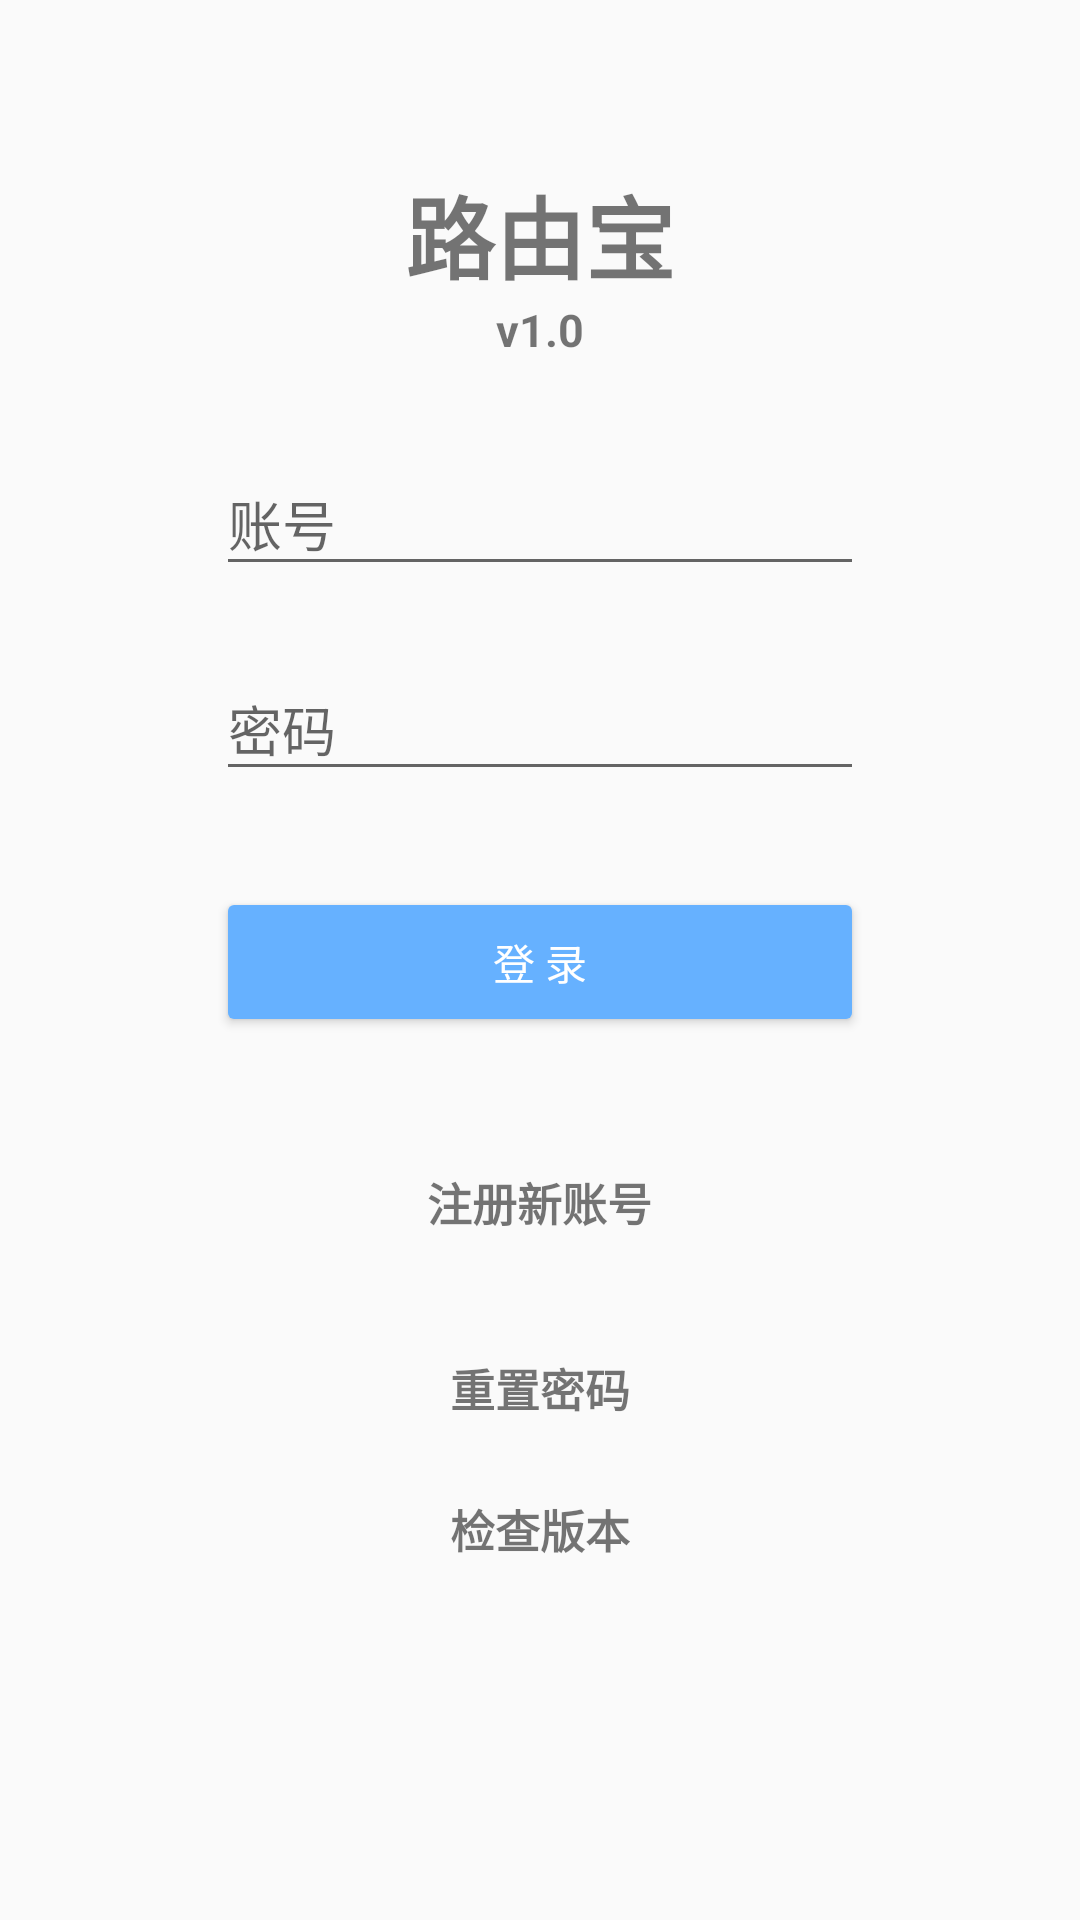

Reconstruct the res/layout file that produces this screen, plus the resources it refers to.
<!-- AndroidManifest.xml: application theme AppTheme -->
<!-- res/layout/activity_login.xml -->
<?xml version="1.0" encoding="utf-8"?>
<ScrollView xmlns:android="http://schemas.android.com/apk/res/android"
    android:layout_width="fill_parent"
    android:layout_height="fill_parent"
    android:fitsSystemWindows="true">

    <LinearLayout
        android:orientation="vertical"
        android:layout_width="match_parent"
        android:layout_height="match_parent"
        android:paddingTop="56dp">
        <LinearLayout
            android:layout_width="match_parent"
            android:layout_height="wrap_content"
            android:layout_gravity="center"
            android:orientation="horizontal">
            <LinearLayout
                android:layout_width="0dp"
                android:layout_weight="1"
                android:layout_height="wrap_content">
            </LinearLayout>
            <LinearLayout
                android:layout_width="0dp"
                android:layout_weight="3"
                android:layout_height="wrap_content"
                android:orientation="vertical">
                <TextView
                    android:text="@string/system_name_cn"
                    android:textStyle="bold"
                    android:textSize="30sp"
                    android:layout_width="wrap_content"
                    android:layout_height="wrap_content"
                    android:layout_gravity="center_horizontal" />
                <TextView
                    android:id="@+id/system_version"
                    android:text="v1.0"
                    android:textStyle="bold"
                    android:textSize="15sp"
                    android:layout_width="wrap_content"
                    android:layout_height="wrap_content"
                    android:layout_marginBottom="15dp"
                    android:layout_gravity="center_horizontal" />

					
					
                
                
				<com.google.android.material.textfield.TextInputLayout
                    android:layout_width="match_parent"
                    android:layout_height="wrap_content"
                    android:layout_marginTop="8dp"
                    android:layout_marginBottom="8dp">
                    <EditText android:id="@+id/input_account"
                        android:layout_width="match_parent"
                        android:layout_height="wrap_content"
                        android:inputType="text"
                        android:imeOptions="flagNoExtractUi"
                        android:text=""
                        android:hint="@string/account" />
                </com.google.android.material.textfield.TextInputLayout>

                
                <com.google.android.material.textfield.TextInputLayout
                    android:layout_width="match_parent"
                    android:layout_height="wrap_content"
                    android:layout_marginTop="8dp"
                    android:layout_marginBottom="8dp">
                    <EditText android:id="@+id/input_password"
                        android:layout_width="match_parent"
                        android:layout_height="wrap_content"
                        android:inputType="textPassword"
                        android:imeOptions="flagNoExtractUi"
                        android:text=""
                        android:hint="@string/signup_password"/>
                </com.google.android.material.textfield.TextInputLayout>

                
				<Button
                    android:id="@+id/btn_login"
                    android:layout_width="match_parent"
                    android:layout_height="50dp"
                    android:layout_marginTop="24dp"
                    android:layout_marginBottom="24dp"
                    android:textColor="#ffffff"
                    android:backgroundTint="@color/colorPrimary"
                    android:padding="12dp"
                    android:text="登 录"/>

                <TextView
                    android:id="@+id/register"
                    android:text="注册新账号"
                    android:textStyle="bold"
                    android:textSize="15sp"
                    android:layout_width="wrap_content"
                    android:layout_height="wrap_content"
                    android:layout_marginTop="20dp"
                    android:layout_marginBottom="30dp"
                    android:backgroundTint="@color/colorPrimary"
                    android:layout_gravity="center_horizontal" />

                <TextView
                    android:id="@+id/reset_password"
                    android:text="重置密码"
                    android:textStyle="bold"
                    android:textSize="15sp"
                    android:layout_width="wrap_content"
                    android:layout_height="wrap_content"
                    android:layout_marginTop="10dp"
                    android:layout_marginBottom="15dp"
                    android:backgroundTint="@color/blue"
                    android:layout_gravity="center_horizontal"
                    android:clickable="true"/>

                <TextView
                    android:id="@+id/tv_checkVersion"
                    android:layout_width="wrap_content"
                    android:layout_height="wrap_content"
                    android:layout_gravity="center_horizontal"
                    android:layout_marginTop="10dp"
                    android:layout_marginBottom="15dp"
                    android:backgroundTint="@color/blue"
                    android:clickable="true"
                    android:text="检查版本"
                    android:textSize="15sp"
                    android:textStyle="bold" />
            </LinearLayout>
            <LinearLayout
                android:layout_width="0dp"
                android:layout_weight="1"
                android:layout_height="wrap_content">
            </LinearLayout>
        </LinearLayout>


    </LinearLayout>
</ScrollView>
<!-- resources referenced by this layout -->
<resources>
  <color name="blue">#FF375BF1</color>
  <color name="colorPrimary">#66B1FF</color>
  <string name="account">账号</string>
  <string name="signup_password">密码</string>
  <string name="system_name_cn">路由宝</string>
  <style name="AppTheme" parent="Theme.AppCompat.Light.DarkActionBar">
          
          <item name="colorPrimary">@color/colorPrimary</item>
          <item name="colorPrimaryDark">@color/colorPrimaryDark</item>
          <item name="colorAccent">@color/colorAccent</item>
      </style>
  <color name="colorPrimaryDark">#00574B</color>
  <color name="colorAccent">#D81B60</color>
</resources>
